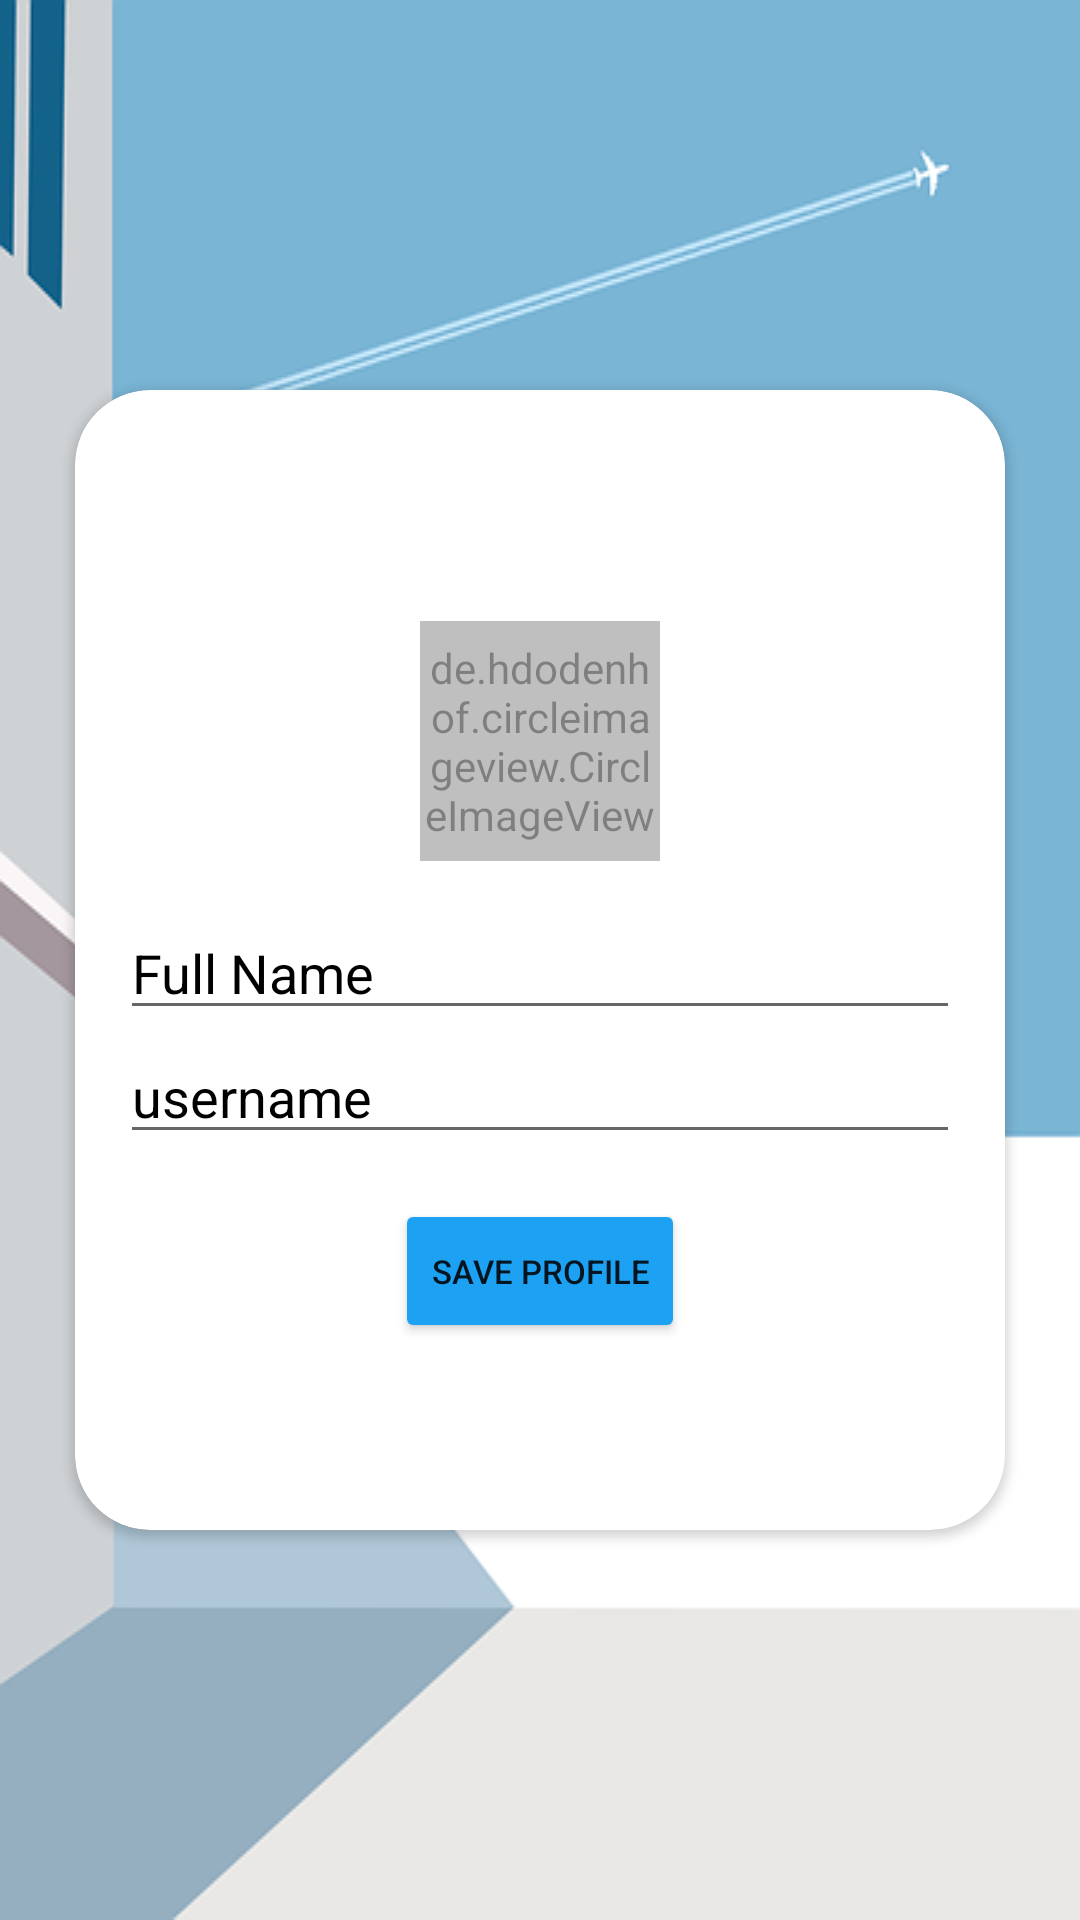

Produce the Android XML layout that renders to this screen, including the resource entries it uses.
<!-- AndroidManifest.xml: application theme Theme.MyTweet -->
<!-- res/layout/activity_profile.xml -->
<?xml version="1.0" encoding="utf-8"?>
<androidx.constraintlayout.widget.ConstraintLayout xmlns:android="http://schemas.android.com/apk/res/android"
    xmlns:app="http://schemas.android.com/apk/res-auto"
    xmlns:tools="http://schemas.android.com/tools"
    android:layout_width="match_parent"
    android:layout_height="match_parent"
    android:background="@drawable/bg2"
    tools:context=".profile">

    <androidx.cardview.widget.CardView
        android:layout_width="wrap_content"
        android:layout_height="wrap_content"
        app:cardCornerRadius="25dp"
        android:background="@color/white"
        app:cardBackgroundColor="@color/white"
        app:layout_constraintBottom_toBottomOf="parent"
        app:layout_constraintEnd_toEndOf="parent"
        app:layout_constraintStart_toStartOf="parent"
        app:layout_constraintTop_toTopOf="parent">

        <LinearLayout
            android:id="@+id/profileLayout"
            android:layout_width="match_parent"
            android:layout_height="350dp"
            android:layout_margin="15dp"
            android:elevation="45dp"
            android:gravity="center"
            android:orientation="vertical"
            app:layout_constraintEnd_toEndOf="parent"
            app:layout_constraintStart_toStartOf="parent"
            app:layout_constraintTop_toTopOf="parent">

            <de.hdodenhof.circleimageview.CircleImageView
                android:id="@+id/profile_pic"
                android:layout_width="80dp"
                android:layout_height="80dp"
                android:layout_margin="15dp"
                android:alpha="0.5"
                android:src="@drawable/ic_baseline_person_add_alt_1_24" />

            <EditText
                android:id="@+id/name_et"
                android:layout_width="280dp"
                android:layout_height="wrap_content"
                android:layout_gravity="center"
                android:ems="10"
                android:hint="Full Name"
                android:textColor="@color/black"
                android:textColorHint="@color/black"
                android:inputType="textPersonName" />

            <EditText
                android:id="@+id/username_et"
                android:layout_width="280dp"
                android:layout_height="wrap_content"
                android:ems="10"
                android:hint="username"
                android:textColor="@color/black"
                android:textColorHint="@color/black"
                android:inputType="textPersonName" />

            <Button
                android:id="@+id/save_profile"
                android:layout_width="wrap_content"
                android:layout_height="wrap_content"
                android:layout_gravity="center"
                android:layout_marginTop="15dp"
                android:backgroundTint="@color/blue"
                android:text="Save Profile"
                android:textSize="11sp" />

        </LinearLayout>

    </androidx.cardview.widget.CardView>
</androidx.constraintlayout.widget.ConstraintLayout>
<!-- resources referenced by this layout -->
<resources>
  <color name="black">#FF000000</color>
  <color name="blue">#1DA1F2</color>
  <color name="white">#FFFFFFFF</color>
  <!-- drawable bg2: png bitmap (drawable, 22163 bytes) -->
  <style name="Theme.MyTweet" parent="Theme.MaterialComponents.DayNight.DarkActionBar">
          
          <item name="colorPrimary">@color/purple_500</item>
          <item name="colorPrimaryVariant">@color/purple_700</item>
          <item name="colorOnPrimary">@color/white</item>
          
          <item name="colorSecondary">@color/teal_200</item>
          <item name="colorSecondaryVariant">@color/teal_700</item>
          <item name="colorOnSecondary">@color/black</item>
          
          <item name="android:statusBarColor" tools:targetApi="l">?attr/colorPrimaryVariant</item>
          
      </style>
  <color name="purple_500">#FF6200EE</color>
  <color name="purple_700">#FF3700B3</color>
  <color name="teal_200">#FF03DAC5</color>
  <color name="teal_700">#565757</color>
</resources>
